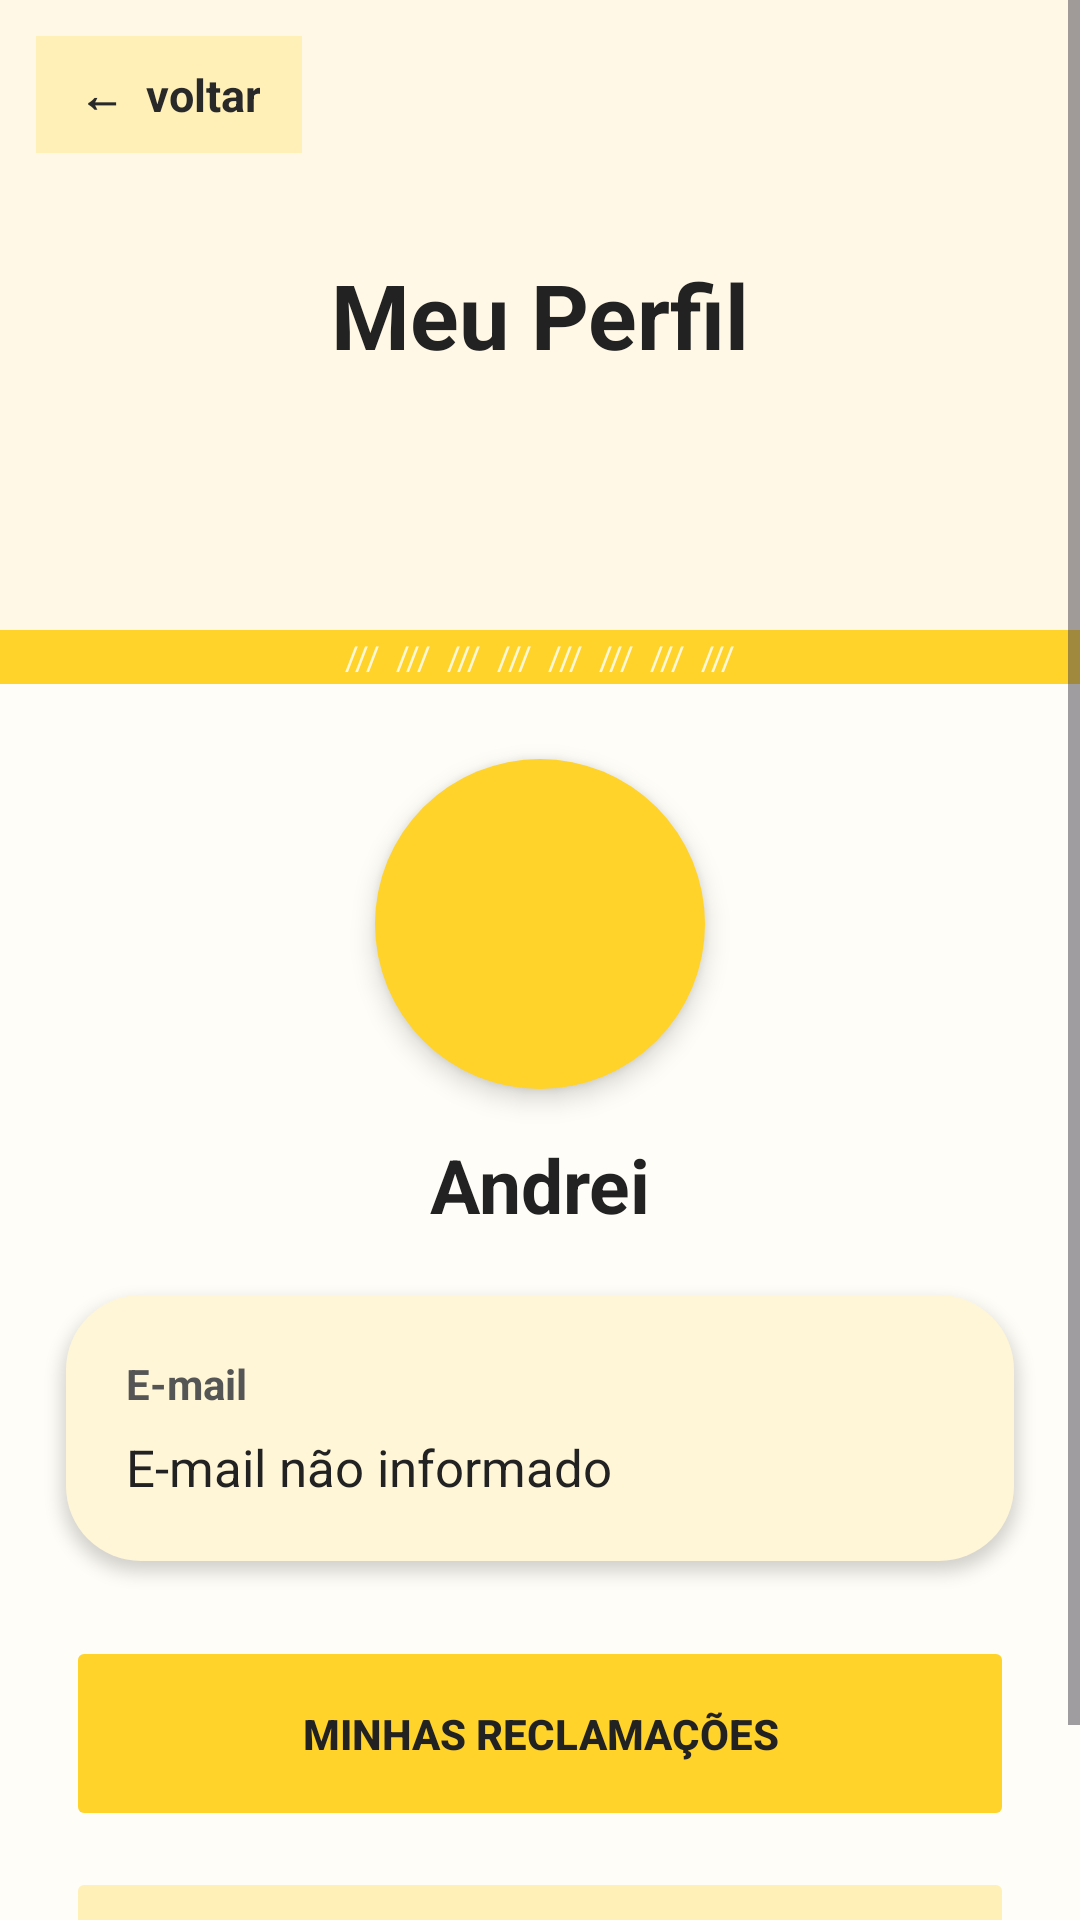

Produce the Android XML layout that renders to this screen, including the resource entries it uses.
<!-- AndroidManifest.xml: application theme Theme.CidadeAtiva -->
<!-- res/layout/activity_perfil.xml -->
<?xml version="1.0" encoding="utf-8"?>
<ScrollView
    xmlns:android="http://schemas.android.com/apk/res/android"
    android:layout_width="match_parent"
    android:layout_height="match_parent"
    android:background="#FFFDF7"
    android:fillViewport="true">

    <LinearLayout
        android:id="@+id/main"
        android:layout_width="match_parent"
        android:layout_height="wrap_content"
        android:orientation="vertical"
        android:gravity="center_horizontal"
        android:paddingBottom="30dp">

        

        <FrameLayout
            android:layout_width="match_parent"
            android:layout_height="210dp"
            android:background="#FFF8E6">

            <ImageView
                android:layout_width="match_parent"
                android:layout_height="210dp"
                android:scaleType="centerCrop"
                android:src="@drawable/cidadeativa_logo_corrigido"
                android:alpha="0.16"
                android:contentDescription="CidadeAtiva" />

            <TextView
                android:id="@+id/btnVoltar"
                android:layout_width="wrap_content"
                android:layout_height="wrap_content"
                android:layout_gravity="top|start"
                android:layout_margin="12dp"
                android:text="←  voltar"
                android:textSize="15sp"
                android:textStyle="bold"
                android:textColor="#292929"
                android:gravity="center"
                android:clickable="true"
                android:focusable="true"
                android:paddingStart="14dp"
                android:paddingEnd="14dp"
                android:paddingTop="9dp"
                android:paddingBottom="9dp"
                android:background="#FFF0B8" />

            <TextView
                android:layout_width="match_parent"
                android:layout_height="wrap_content"
                android:layout_gravity="center"
                android:gravity="center"
                android:text="Meu Perfil"
                android:textColor="#222222"
                android:textSize="30sp"
                android:textStyle="bold" />

        </FrameLayout>

        

        <TextView
            android:layout_width="match_parent"
            android:layout_height="18dp"
            android:background="#FFD32A"
            android:gravity="center"
            android:text="///  ///  ///  ///  ///  ///  ///  ///"
            android:textColor="#FFF8D8"
            android:textSize="11sp"
            android:singleLine="true" />

        <Space
            android:layout_width="match_parent"
            android:layout_height="25dp" />

        

        <ImageView
            android:id="@+id/imgPerfil"
            android:layout_width="110dp"
            android:layout_height="110dp"
            android:padding="18dp"
            android:src="@drawable/ic_launcher_foreground"
            android:scaleType="centerInside"
            android:background="@drawable/bg_icon_amarelo"
            android:elevation="5dp"
            android:contentDescription="Foto do usuário" />

        

        <TextView
            android:id="@+id/txtNome"
            android:layout_width="match_parent"
            android:layout_height="wrap_content"
            android:layout_marginTop="15dp"
            android:layout_marginStart="25dp"
            android:layout_marginEnd="25dp"
            android:gravity="center"
            android:text="Andrei"
            android:textColor="#222222"
            android:textSize="25sp"
            android:textStyle="bold" />

        

        <LinearLayout
            android:layout_width="match_parent"
            android:layout_height="wrap_content"
            android:layout_marginStart="22dp"
            android:layout_marginEnd="22dp"
            android:layout_marginTop="20dp"
            android:orientation="vertical"
            android:padding="20dp"
            android:background="@drawable/bg_card_claro"
            android:elevation="3dp">

            <TextView
                android:layout_width="match_parent"
                android:layout_height="wrap_content"
                android:text="E-mail"
                android:textColor="#555555"
                android:textSize="14sp"
                android:textStyle="bold" />

            <TextView
                android:id="@+id/txtEmail"
                android:layout_width="match_parent"
                android:layout_height="wrap_content"
                android:layout_marginTop="7dp"
                android:text="E-mail não informado"
                android:textColor="#222222"
                android:textSize="17sp" />

        </LinearLayout>

        

        <Button
            android:id="@+id/btnMinhasReclamacoes"
            android:layout_width="match_parent"
            android:layout_height="65dp"
            android:layout_marginStart="22dp"
            android:layout_marginEnd="22dp"
            android:layout_marginTop="25dp"
            android:text="MINHAS RECLAMAÇÕES"
            android:textColor="#222222"
            android:textSize="14sp"
            android:textStyle="bold"
            android:backgroundTint="#FFD32A"
            android:stateListAnimator="@null"
            android:textAllCaps="true" />

        

        <Button
            android:id="@+id/btnSair"
            android:layout_width="match_parent"
            android:layout_height="60dp"
            android:layout_marginStart="22dp"
            android:layout_marginEnd="22dp"
            android:layout_marginTop="12dp"
            android:text="SAIR DA CONTA"
            android:textColor="#292929"
            android:textSize="14sp"
            android:textStyle="bold"
            android:backgroundTint="#FFF0B8"
            android:stateListAnimator="@null"
            android:textAllCaps="true" />

    </LinearLayout>

</ScrollView>
<!-- resources referenced by this layout -->
<resources>
  <!-- drawable bg_card_claro (drawable) -->
  <shape xmlns:android="http://schemas.android.com/apk/res/android"
      android:shape="rectangle">
  
      <solid android:color="#FFF6D8" />
  
      <corners android:radius="25dp" />
  
  </shape>
  <!-- drawable bg_icon_amarelo (drawable) -->
  <shape xmlns:android="http://schemas.android.com/apk/res/android"
      android:shape="oval">
  
      <solid android:color="#FFD329" />
  
  </shape>
  <style name="Theme.CidadeAtiva" parent="Base.Theme.CidadeAtiva" />
  <style name="Base.Theme.CidadeAtiva" parent="Theme.Material3.Light.NoActionBar">
          <item name="colorPrimary">@color/ca_primary</item>
          <item name="colorOnPrimary">@color/ca_text</item>
          <item name="colorSecondary">@color/ca_primary_dark</item>
          <item name="android:colorAccent">@color/ca_primary_dark</item>
          <item name="android:windowLightStatusBar">true</item>
          <item name="android:statusBarColor">@color/ca_background</item>
          <item name="android:navigationBarColor">@color/ca_background</item>
          <item name="android:windowLightNavigationBar">true</item>
      </style>
  <color name="ca_primary">#FFD32A</color>
  <color name="ca_text">#222222</color>
  <color name="ca_primary_dark">#B88700</color>
  <color name="ca_background">#FFF9E9</color>
</resources>
